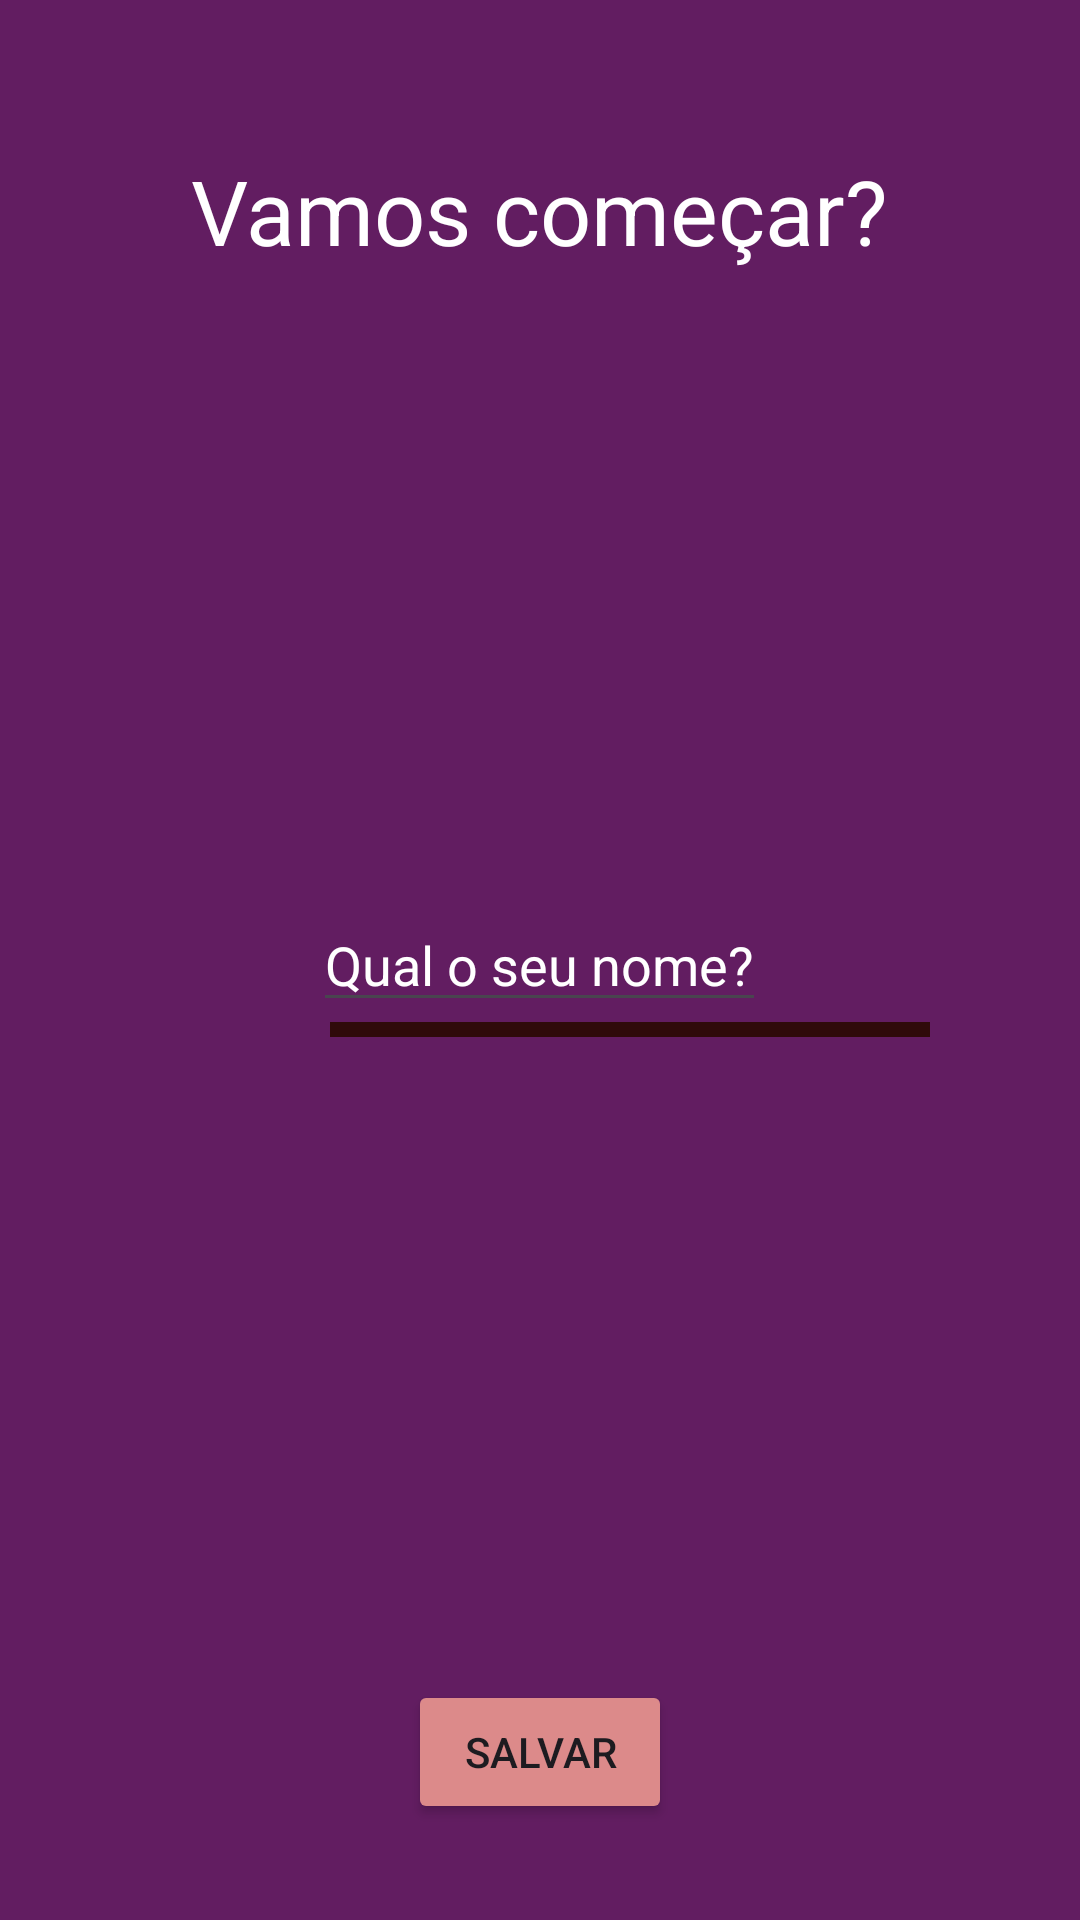

Produce the Android XML layout that renders to this screen, including the resource entries it uses.
<!-- AndroidManifest.xml: application theme Theme.LayoutFrases -->
<!-- res/layout/activity_user.xml -->
<?xml version="1.0" encoding="utf-8"?>
<RelativeLayout xmlns:android="http://schemas.android.com/apk/res/android"
    xmlns:app="http://schemas.android.com/apk/res-auto"
    xmlns:tools="http://schemas.android.com/tools"
    android:id="@+id/main"
    android:layout_width="match_parent"
    android:layout_height="match_parent"
    tools:context=".MainActivity"
    android:background="#621D61">

    <TextView
        android:layout_width="wrap_content"
        android:layout_height="wrap_content"
        android:text="Vamos começar?"
        android:layout_centerHorizontal="true"
        android:textSize="30dp"
        android:layout_marginTop="50dp"
        android:textColor="@color/white" />

    <View
        android:id="@+id/View_meio"
        android:layout_width="200dp"
        android:layout_height="5dp"
        android:layout_below="@id/caixa_nome"
        android:layout_marginStart="110dp"
        android:background="#2F0A0A" />

    <EditText
        android:id="@+id/caixa_nome"
        android:layout_width="wrap_content"
        android:layout_height="wrap_content"
        android:layout_centerHorizontal="true"
        android:textColorHint="@color/white"
        android:layout_centerInParent="true"
        android:textColor="@color/white"
        android:hint="Qual o seu nome?"/>

    <Button
        android:id="@+id/button_salvar"
        android:layout_width="wrap_content"
        android:layout_height="wrap_content"
        android:text="Salvar"
        android:backgroundTint="#DC8A8A"
        android:layout_centerHorizontal="true"
        android:layout_alignParentBottom="true"
        android:layout_marginBottom="32dp" />

</RelativeLayout>
<!-- resources referenced by this layout -->
<resources>
  <style name="Theme.LayoutFrases" parent="Base.Theme.LayoutFrases" />
  <style name="Base.Theme.LayoutFrases" parent="Theme.Material3.DayNight.NoActionBar">
          
          
      </style>
  <!-- not gathered from this repository: default colours our renderer supplied (Android Studio template values) -->
  <color name="white">#FFFFFFFF</color>
</resources>
